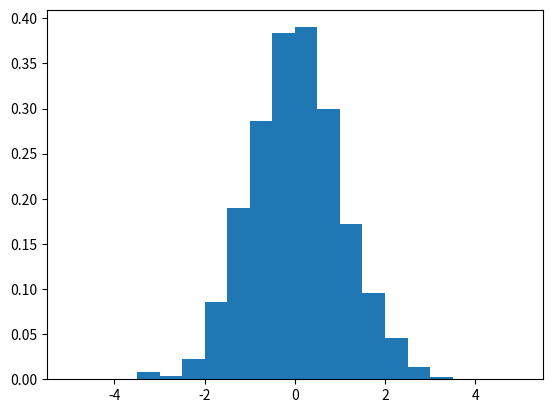

Reproduce this figure in Python.
import matplotlib.pyplot as plt
import numpy as np

x = np.random.randn(1000)
plt.hist(x, density=True, bins=np.linspace(-5, 5, 21))
plt.show()